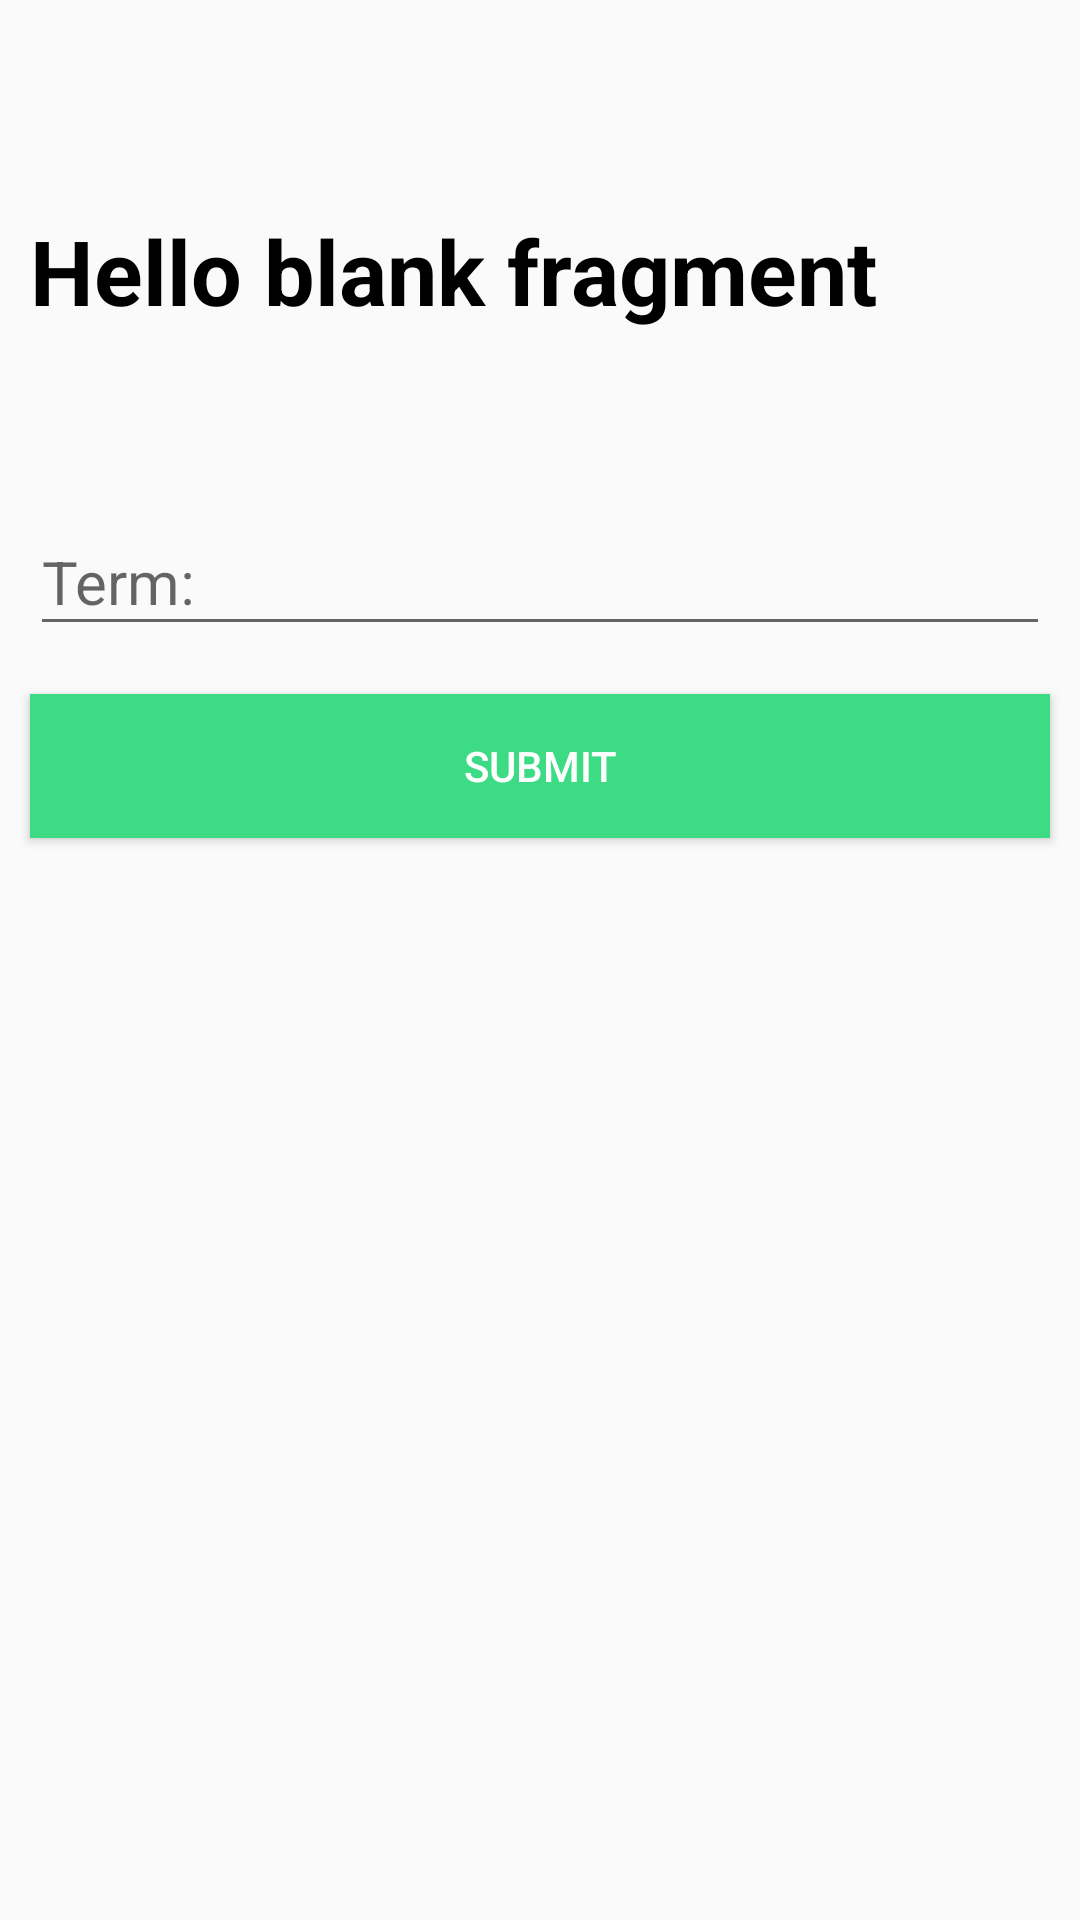

Android layout source for this screen:
<!-- AndroidManifest.xml: application theme Theme.Gigs -->
<!-- res/layout/fragment_write_ans.xml -->
<?xml version="1.0" encoding="utf-8"?>
<androidx.appcompat.widget.LinearLayoutCompat xmlns:android="http://schemas.android.com/apk/res/android"
    xmlns:tools="http://schemas.android.com/tools"
    xmlns:app="http://schemas.android.com/apk/res-auto"
    android:layout_width="match_parent"
    android:layout_height="match_parent"
    tools:context=".selectFour"
    android:orientation="vertical">

    <TextView
        android:id="@+id/term"
        android:layout_marginStart="10dp"
        android:layout_marginEnd="10dp"
        android:layout_marginTop="70dp"
        android:layout_marginBottom="50dp"
        android:layout_width="match_parent"
        android:layout_height="wrap_content"
        android:textStyle="bold"
        android:textColor="@color/black"
        android:textSize="30sp"
        android:text="@string/hello_blank_fragment" />

    <com.google.android.material.textfield.TextInputLayout
        android:id="@+id/Answer_text_input_layout"
        android:layout_width="match_parent"
        android:layout_height="wrap_content">

        <EditText
            android:layout_marginLeft="10dp"
            android:layout_marginRight="10dp"
            android:textSize="20sp"
            android:id="@+id/Answer"
            android:layout_width="match_parent"
            android:layout_height="wrap_content"
            android:layout_centerHorizontal="true"
            android:layout_centerVertical="true"
            android:ems="10"
            android:hint="@string/Term" />

    </com.google.android.material.textfield.TextInputLayout>
    <Button
        android:layout_marginStart="10dp"
        android:layout_marginEnd="10dp"
        android:id="@+id/submit_btn"
        android:layout_width="match_parent"
        android:layout_height="wrap_content"
        android:text="submit"
        android:textColor="@color/white"
        android:background="@color/green"
        android:layout_marginTop="16dp"
        android:layout_gravity="center_horizontal"/>

</androidx.appcompat.widget.LinearLayoutCompat>
<!-- resources referenced by this layout -->
<resources>
  <color name="black">#FF000000</color>
  <color name="green">#3CDB84</color>
  <color name="white">#FFFFFFFF</color>
  <string name="Term">Term:</string>
  <string name="hello_blank_fragment">Hello blank fragment</string>
  <style name="Theme.Gigs" parent="Theme.AppCompat.Light.NoActionBar">
          
          <item name="colorPrimary">@color/purple_500</item>
          <item name="colorPrimaryVariant">@color/purple_700</item>
          <item name="colorOnPrimary">@color/white</item>
          
          <item name="colorSecondary">@color/teal_200</item>
          <item name="colorSecondaryVariant">@color/teal_700</item>
          <item name="colorOnSecondary">@color/black</item>
          
          <item name="android:statusBarColor" tools:targetApi="l">?attr/colorPrimaryVariant</item>
          
      </style>
  <color name="purple_500">#FF6200EE</color>
  <color name="purple_700">#FF3700B3</color>
  <color name="teal_200">#FF03DAC5</color>
  <color name="teal_700">#FF018786</color>
</resources>
